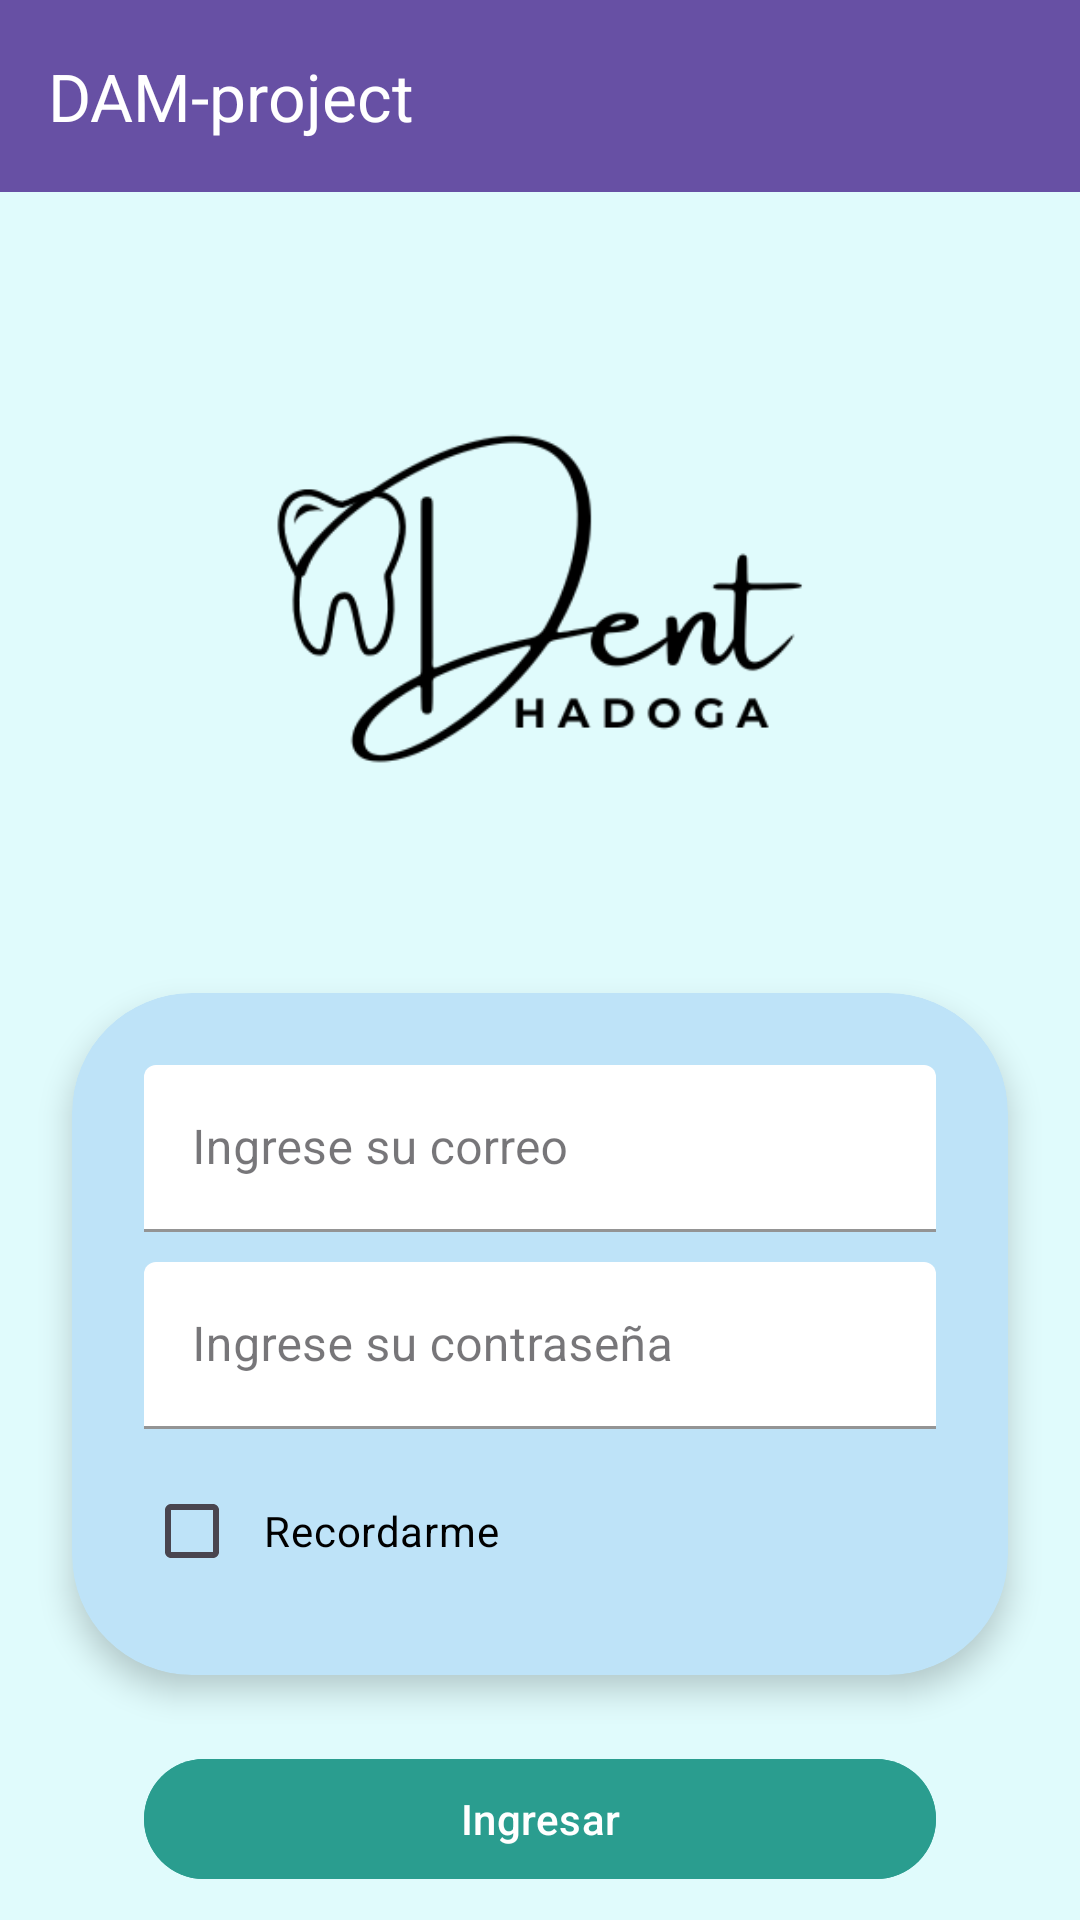

Produce the Android XML layout that renders to this screen, including the resource entries it uses.
<!-- AndroidManifest.xml: application theme Theme.Damproject -->
<!-- res/layout/activity_login.xml -->
<?xml version="1.0" encoding="utf-8"?>
<androidx.constraintlayout.widget.ConstraintLayout
    xmlns:android="http://schemas.android.com/apk/res/android"
    xmlns:app="http://schemas.android.com/apk/res-auto"
    xmlns:tools="http://schemas.android.com/tools"
    android:id="@+id/main"
    android:layout_width="match_parent"
    android:layout_height="match_parent"
    android:background="@color/celeste_suave"
    tools:context=".MainActivity">

    
    <androidx.appcompat.widget.Toolbar
        android:id="@+id/toolbar"
        android:layout_width="match_parent"
        android:layout_height="?attr/actionBarSize"
        android:background="?attr/colorPrimary"
        app:title="DAM-project"
        android:theme="@style/ThemeOverlay.AppCompat.Dark.ActionBar"
        app:popupTheme="@style/ThemeOverlay.AppCompat.Light" />

    
    <ImageView
        android:id="@+id/imageview_logo"
        android:layout_width="229dp"
        android:layout_height="239dp"
        android:layout_marginTop="12dp"
        android:contentDescription="Logo"
        android:src="@drawable/ic_hadogalogin"
        app:layout_constraintEnd_toEndOf="parent"
        app:layout_constraintStart_toStartOf="parent"
        app:layout_constraintTop_toBottomOf="@id/toolbar" />

    
    <androidx.cardview.widget.CardView
        android:id="@+id/card_login"
        android:layout_width="0dp"
        android:layout_height="wrap_content"
        android:layout_marginTop="16dp"
        android:layout_marginStart="24dp"
        android:layout_marginEnd="24dp"
        app:cardCornerRadius="40dp"
        app:cardElevation="6dp"
        app:cardBackgroundColor="@color/celesteclaro"
        app:layout_constraintTop_toBottomOf="@id/imageview_logo"
        app:layout_constraintStart_toStartOf="parent"
        app:layout_constraintEnd_toEndOf="parent">

    <LinearLayout
            android:layout_width="match_parent"
            android:layout_height="wrap_content"
            android:orientation="vertical"
            android:padding="24dp">

            
        <com.google.android.material.textfield.TextInputLayout
            android:layout_width="match_parent"
            android:layout_height="wrap_content"
            android:hint="Ingrese su correo"
            app:boxStrokeColor="@color/azul_claro"
            app:boxBackgroundColor="@color/white"
            style="@style/Widget.MaterialComponents.TextInputLayout.FilledBox"
            android:layout_marginBottom="10dp">
            <com.google.android.material.textfield.TextInputEditText
                android:id="@+id/textview_usuario"
                android:inputType="textEmailAddress"
                android:layout_width="match_parent"
                android:layout_height="wrap_content"
                android:textColor="@color/azul_oscuro"/>
        </com.google.android.material.textfield.TextInputLayout>

        
        <com.google.android.material.textfield.TextInputLayout
            android:layout_width="match_parent"
            android:layout_height="wrap_content"
            android:hint="Ingrese su contraseña"
            app:boxStrokeColor="@color/azul_claro"
            app:boxBackgroundColor="@color/white"
            style="@style/Widget.MaterialComponents.TextInputLayout.FilledBox"
            android:layout_marginBottom="10dp">
            <com.google.android.material.textfield.TextInputEditText
                android:id="@+id/edittext_password"
                android:inputType="textPassword"
                android:layout_width="match_parent"
                android:layout_height="wrap_content"
                android:textColor="@color/azul_oscuro"/>
        </com.google.android.material.textfield.TextInputLayout>

        
            <CheckBox
                android:id="@+id/checkbox_recordar"
                android:layout_width="wrap_content"
                android:layout_height="wrap_content"
                android:padding="8dp"
                android:text="Recordarme"
                android:textColor="@color/black" />
        </LinearLayout>
    </androidx.cardview.widget.CardView>

    
    <com.google.android.material.button.MaterialButton
        android:id="@+id/btn_ingresar"
        android:layout_width="0dp"
        android:layout_height="wrap_content"
        android:text="Ingresar"
        android:textColor="@color/white"
        android:backgroundTint="@color/verde_menta"
        app:cornerRadius="50dp"
        app:layout_constraintTop_toBottomOf="@id/card_login"
        app:layout_constraintStart_toStartOf="parent"
        app:layout_constraintEnd_toEndOf="parent"
        android:layout_marginTop="24dp"
        android:layout_marginStart="48dp"
        android:layout_marginEnd="48dp"/>

    
    <com.google.android.material.button.MaterialButton
        android:id="@+id/btn_salir"
        android:layout_width="0dp"
        android:layout_height="wrap_content"
        android:text="Salir"
        android:textColor="@color/white"
        android:backgroundTint="@color/gris_texto"
        app:cornerRadius="50dp"
        app:layout_constraintTop_toBottomOf="@id/btn_ingresar"
        app:layout_constraintStart_toStartOf="parent"
        app:layout_constraintEnd_toEndOf="parent"
        android:layout_marginTop="12dp"
        android:layout_marginStart="48dp"
        android:layout_marginEnd="48dp"/>

</androidx.constraintlayout.widget.ConstraintLayout>
<!-- resources referenced by this layout -->
<resources>
  <color name="azul_claro">#A8DADC</color>
  <color name="azul_oscuro">#264653</color>
  <color name="black">#FF000000</color>
  <color name="celeste_suave">#E0FBFC</color>
  <color name="celesteclaro">#BEE3F8</color>
  <color name="gris_texto">#6C757D</color>
  <color name="verde_menta">#2A9D8F</color>
  <color name="white">#FFFFFFFF</color>
  <!-- drawable ic_hadogalogin: png bitmap (drawable, 10502 bytes) -->
  <style name="Theme.Damproject" parent="Base.Theme.Damproject" />
  <style name="Base.Theme.Damproject" parent="Theme.Material3.DayNight.NoActionBar">
          
          
      </style>
</resources>
